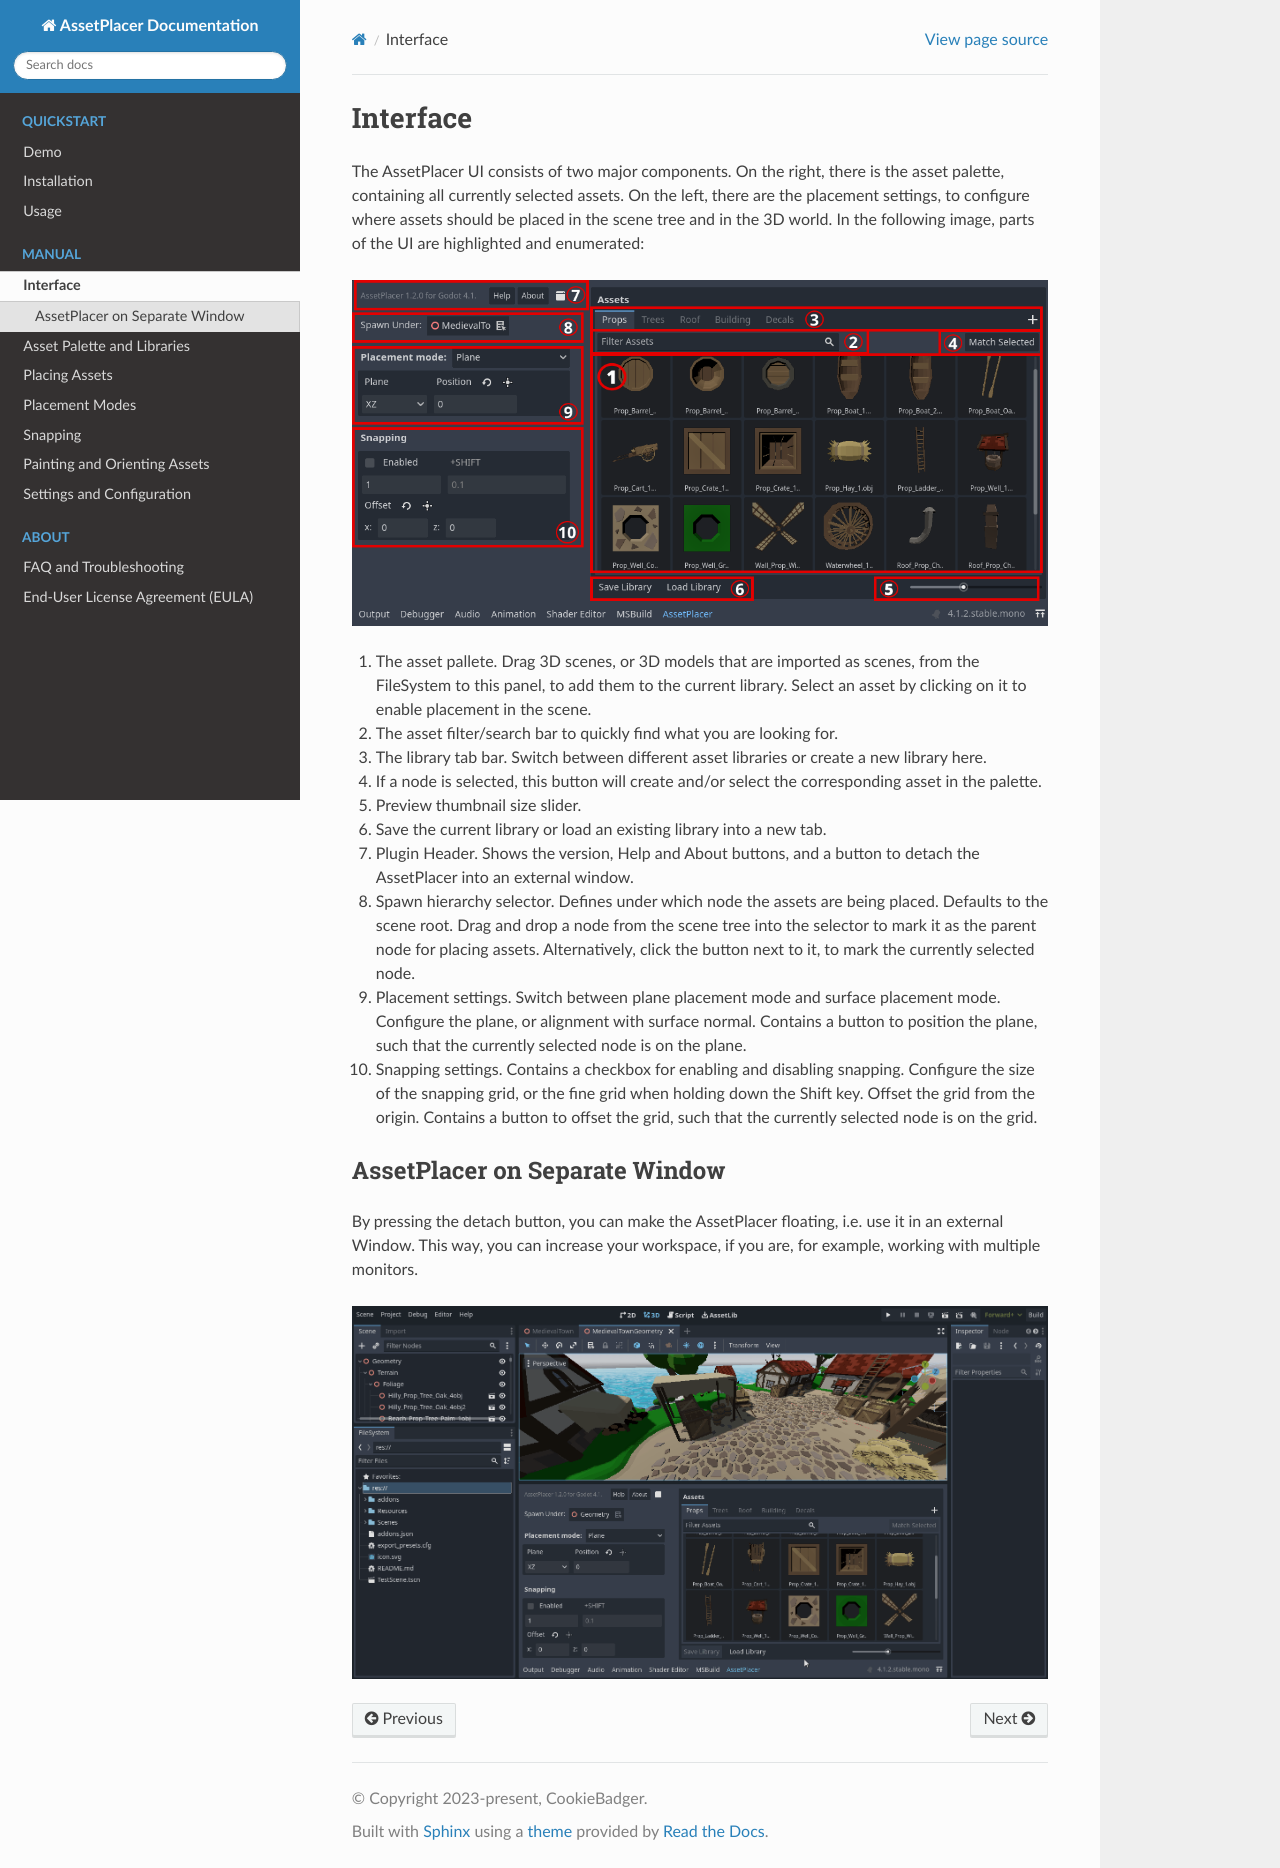

repository: CookieBadger/assetplacer-docs · page: interface.html · generator: sphinx

Interface
=========


The AssetPlacer UI consists of two major components. On the right, there is the asset palette, containing all currently selected assets.
On the left, there are the placement settings, to configure where assets should be placed in the scene tree and in the 3D world.
In the following image, parts of the UI are highlighted and enumerated:

.. image:: images/InterfaceLayoutFine_v2.png

#. The asset pallete. Drag 3D scenes, or 3D models that are imported as scenes, from the FileSystem to this panel, to add them to the current library. Select an asset by clicking on it to enable placement in the scene.
#. The asset filter/search bar to quickly find what you are looking for.
#. The library tab bar. Switch between different asset libraries or create a new library here.
#. If a node is selected, this button will create and/or select the corresponding asset in the palette.
#. Preview thumbnail size slider.
#. Save the current library or load an existing library into a new tab.
#. Plugin Header. Shows the version, Help and About buttons, and a button to detach the AssetPlacer into an external window.
#. Spawn hierarchy selector. Defines under which node the assets are being placed. Defaults to the scene root. Drag and drop a node from the scene tree into the selector to mark it as the parent node for placing assets. Alternatively, click the button next to it, to mark the currently selected node.
#. Placement settings. Switch between plane placement mode and surface placement mode. Configure the plane, or alignment with surface normal. Contains a button to position the plane, such that the currently selected node is on the plane.
#. Snapping settings. Contains a checkbox for enabling and disabling snapping. Configure the size of the snapping grid, or the fine grid when holding down the Shift key. Offset the grid from the origin. Contains a button to offset the grid, such that the currently selected node is on the grid.


AssetPlacer on Separate Window
-----------------------

By pressing the detach button, you can make the AssetPlacer floating, i.e. use it in an external Window. This way, you can increase your workspace, if you are, for example, working with multiple monitors.

.. image:: images/DetachWindow_v2.gif
